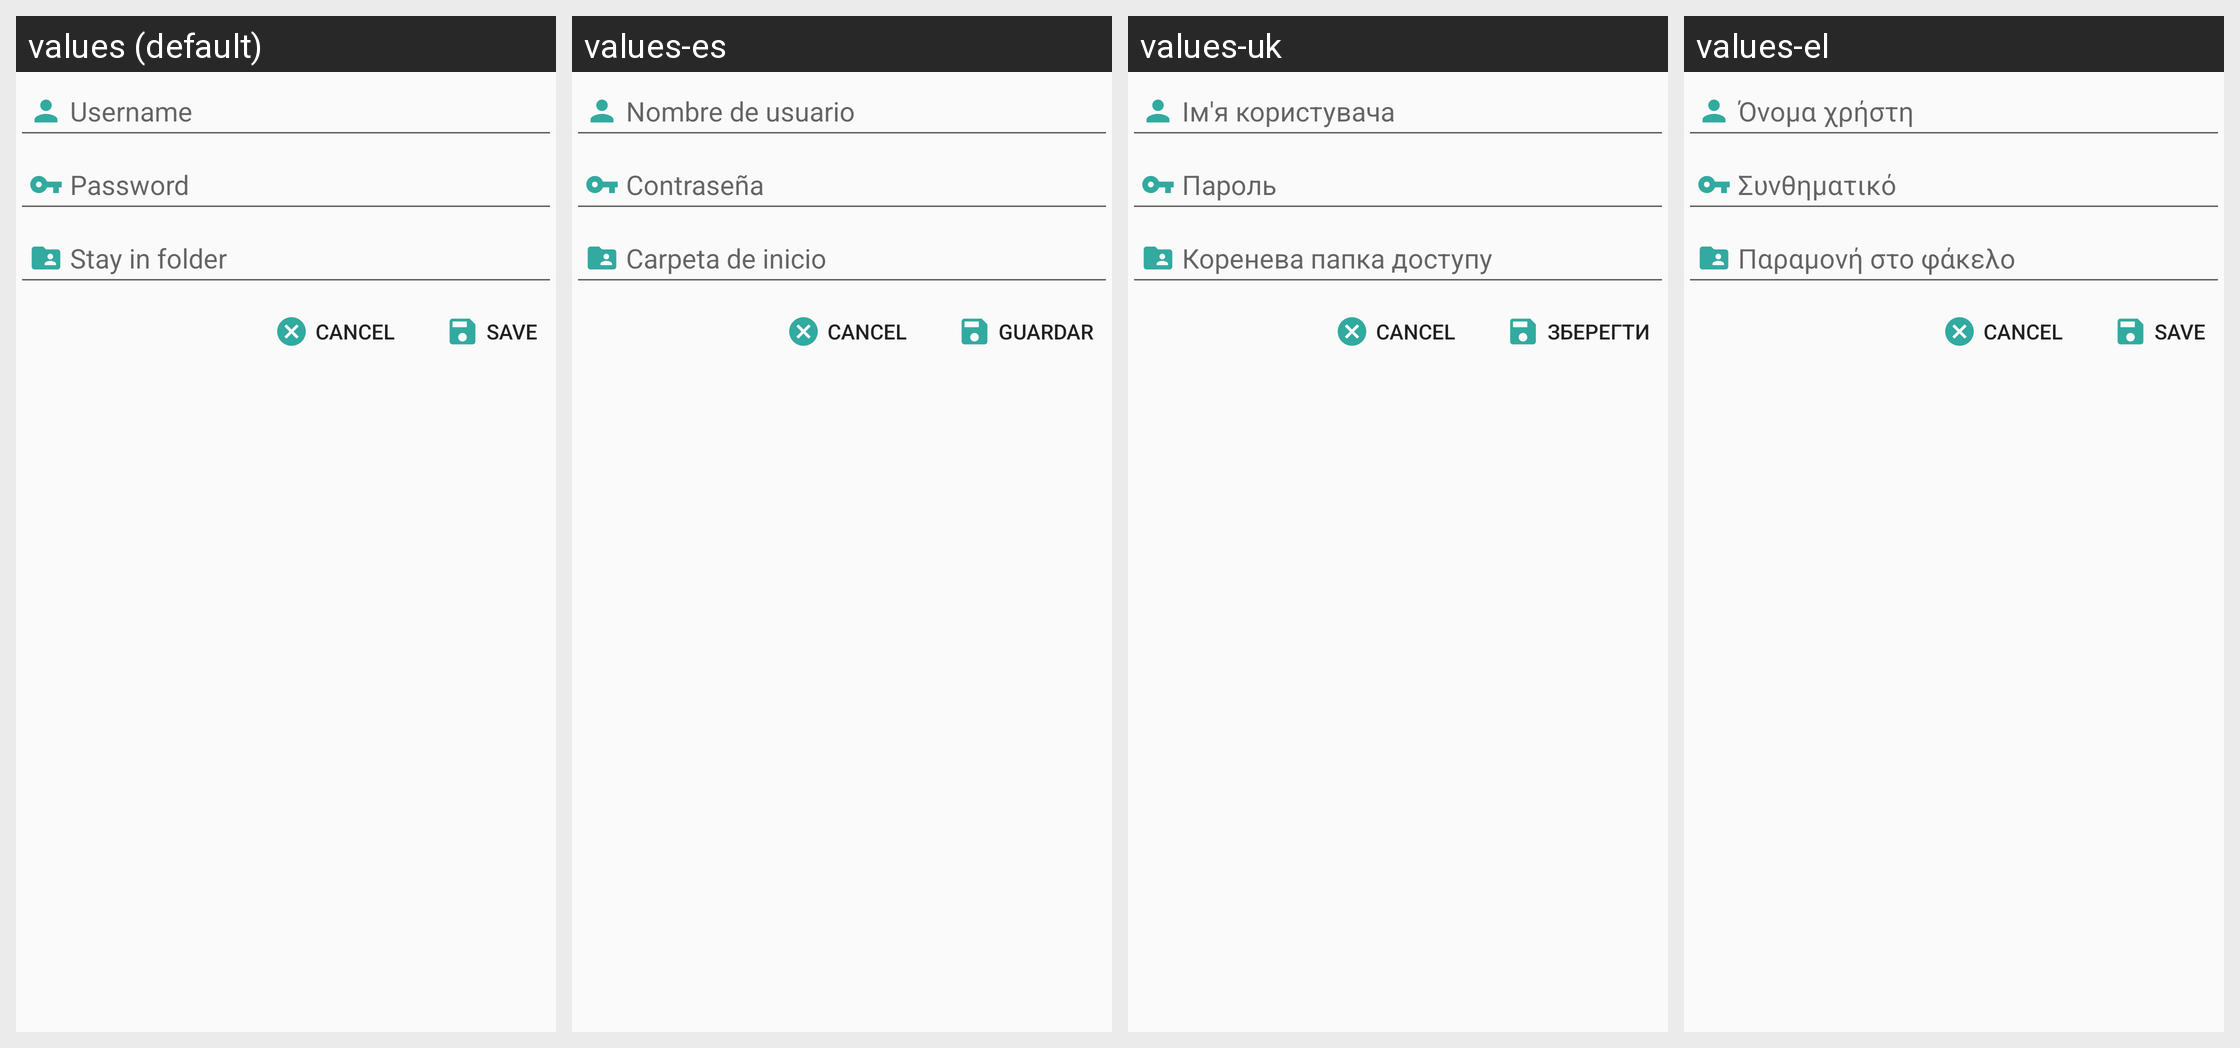

For this localized Android screen grid, give each drawn string resource with its value in every locale shown.
Android screen res/layout/user_edit_layout.xml rendered under 4 locales, left to right: values (default), values-es, values-uk, values-el. Device: Nexus 5 (rendered at 1080×1920; each locale shown at half size, 540×960, under a caption strip naming it); theme AppTheme.
Other locales in the repository, not shown: values-cs, values-de, values-fr, values-it, values-ja, values-nl, values-pl, values-ru, values-sq, values-sr, values-zh-rCN, values-zh-rTW.
Strings drawn on this screen, with the default value and each locale's value (text and hints the layout hard-codes, and strings that could not be matched under every locale, appear in the picture but are not listed):

username_label
  values: Username
  values-es: Nombre de usuario
  values-uk: Ім'я користувача
  values-el: Όνομα χρήστη

password_label
  values: Password
  values-es: Contraseña
  values-uk: Пароль
  values-el: Συνθηματικό

chroot_label
  values: Stay in folder
  values-es: Carpeta de inicio
  values-uk: Коренева папка доступу
  values-el: Παραμονή στο φάκελο

save
  values: Save
  values-es: Guardar
  values-uk: Зберегти
  values-el: Save  [not translated; the default value is used]
